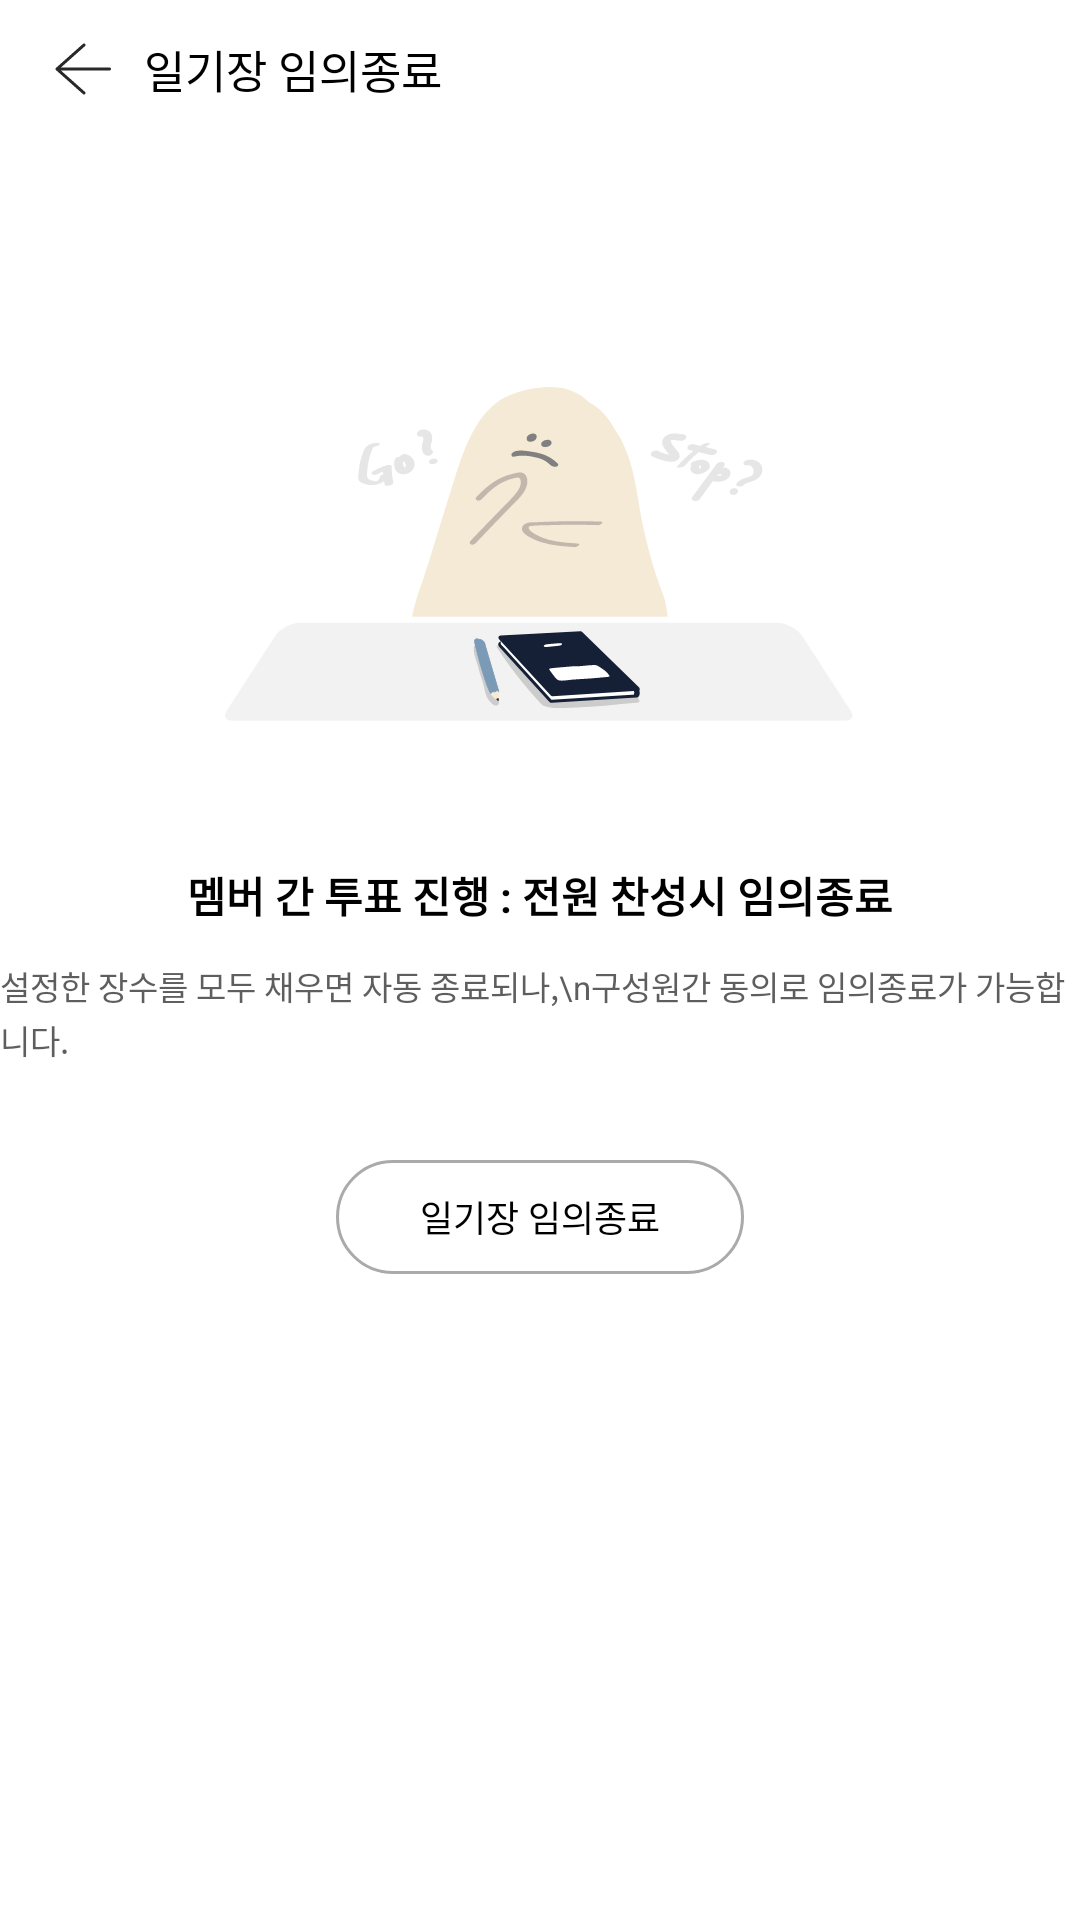

Write the Android layout XML for this screen, with the resource values it uses.
<!-- AndroidManifest.xml: application theme Theme.ExchangeDiary -->
<!-- res/layout/activity_diary_close.xml -->
<?xml version="1.0" encoding="utf-8"?>
<layout xmlns:android="http://schemas.android.com/apk/res/android"
    xmlns:app="http://schemas.android.com/apk/res-auto"
    xmlns:tools="http://schemas.android.com/tools">

    <androidx.constraintlayout.widget.ConstraintLayout
        android:layout_width="match_parent"
        android:layout_height="match_parent"
        tools:context=".ui.diary_setting.diary_close.DiaryCloseActivity">

        <androidx.appcompat.widget.Toolbar
            android:id="@+id/tb_diary_close"
            android:layout_width="match_parent"
            android:layout_height="46dp"
            app:layout_constraintEnd_toEndOf="parent"
            app:layout_constraintStart_toStartOf="parent"
            app:layout_constraintTop_toTopOf="parent">

            <RelativeLayout
                android:layout_width="match_parent"
                android:layout_height="46dp">

                <ImageButton
                    android:id="@+id/iv_diary_close_back"
                    android:layout_width="wrap_content"
                    android:layout_height="wrap_content"
                    android:layout_centerVertical="true"
                    android:background="?attr/selectableItemBackgroundBorderless"
                    android:src="@drawable/ic_icon_nav_back_light" />

                <TextView
                    android:id="@+id/tv_diary_close_tv_title"
                    android:layout_width="wrap_content"
                    android:layout_height="wrap_content"
                    android:layout_centerVertical="true"
                    android:layout_marginStart="8dp"
                    android:layout_toEndOf="@id/iv_diary_close_back"
                    android:text="일기장 임의종료"
                    android:textColor="@color/black"
                    android:textSize="15dp" />
            </RelativeLayout>
        </androidx.appcompat.widget.Toolbar>

        <ImageView
            android:id="@+id/iv_diary_close_vote_illust"
            android:layout_width="wrap_content"
            android:layout_height="wrap_content"
            android:layout_marginTop="56dp"
            android:src="@drawable/ic_illust_vote"
            app:layout_constraintEnd_toEndOf="parent"
            app:layout_constraintStart_toStartOf="parent"
            app:layout_constraintTop_toBottomOf="@+id/tb_diary_close" />

        <TextView
            android:id="@+id/tv_diary_close_title"
            android:layout_width="wrap_content"
            android:layout_height="wrap_content"
            android:layout_marginTop="20dp"
            android:text="멤버 간 투표 진행 : 전원 찬성시 임의종료"
            android:textColor="@color/black"
            android:textSize="14dp"
            android:textStyle="bold"
            app:layout_constraintEnd_toEndOf="parent"
            app:layout_constraintStart_toStartOf="parent"
            app:layout_constraintTop_toBottomOf="@+id/iv_diary_close_vote_illust" />

        <TextView
            android:id="@+id/tv_diary_close_description"
            android:layout_width="wrap_content"
            android:layout_height="wrap_content"
            android:layout_marginTop="12dp"
            android:layout_marginBottom="32dp"
            android:lineHeight="15dp"
            android:text="설정한 장수를 모두 채우면 자동 종료되나,\n구성원간 동의로 임의종료가 가능합니다."
            android:textColor="@color/gray_01_75"
            android:textSize="11dp"
            app:layout_constraintEnd_toEndOf="parent"
            app:layout_constraintStart_toStartOf="parent"
            app:layout_constraintTop_toBottomOf="@+id/tv_diary_close_title" />

        <TextView
            android:id="@+id/tv_count_agree_member"
            android:layout_width="wrap_content"
            android:layout_height="13dp"
            android:layout_marginTop="24dp"
            android:text="동의한 멤버 4/5"
            android:textColor="@color/notice"
            android:textSize="11dp"
            android:visibility="gone"
            app:layout_constraintEnd_toEndOf="parent"
            app:layout_constraintStart_toStartOf="parent"
            app:layout_constraintTop_toBottomOf="@+id/tv_diary_close_description" />

        <TextView
            android:id="@+id/tv_diary_close_voting_progress"
            android:layout_width="136dp"
            android:layout_height="38dp"
            android:layout_marginTop="8dp"
            android:background="@drawable/background_diary_close_button"
            android:gravity="center"
            android:text="임의종료 투표중···"
            android:textColor="@color/black"
            android:textSize="12dp"
            android:visibility="gone"
            app:layout_constraintEnd_toEndOf="parent"
            app:layout_constraintStart_toStartOf="parent"
            app:layout_constraintTop_toBottomOf="@+id/tv_count_agree_member" />

        <TextView
            android:id="@+id/tv_diary_close_button"
            android:layout_width="136dp"
            android:layout_height="38dp"
            android:layout_marginTop="32dp"
            android:background="@drawable/background_diary_close_button"
            android:gravity="center"
            android:text="일기장 임의종료"
            android:textColor="@color/black"
            android:textSize="12dp"
            app:layout_constraintEnd_toEndOf="parent"
            app:layout_constraintStart_toStartOf="parent"
            app:layout_constraintTop_toBottomOf="@+id/tv_diary_close_description" />

    </androidx.constraintlayout.widget.ConstraintLayout>
</layout>
<!-- resources referenced by this layout -->
<resources>
  <color name="black">#FF000000</color>
  <color name="gray_01_75">#c0292929</color>
  <color name="notice">#d42424</color>
  <!-- drawable background_diary_close_button (drawable) -->
  <?xml version="1.0" encoding="utf-8"?>
  <selector xmlns:android="http://schemas.android.com/apk/res/android">
      <item android:state_pressed="false">
          <shape android:shape="rectangle">
              <solid android:color="@color/white" />
              <stroke android:width="1dp" android:color="@color/gray_03" />
              <corners android:radius="19dp" />
          </shape>
      </item>
  
      <item android:state_pressed="true">
          <shape android:shape="rectangle">
              <solid android:color="@color/main_bg" />
              <stroke android:width="1dp" android:color="@color/gray_03" />
              <corners android:radius="19dp" />
          </shape>
      </item>
  </selector>
  <!-- drawable ic_icon_nav_back_light (drawable) -->
  <vector xmlns:android="http://schemas.android.com/apk/res/android"
      android:width="24dp"
      android:height="24dp"
      android:viewportWidth="24"
      android:viewportHeight="24">
    <path
        android:pathData="M12.374,3.668c0.163,0.183 0.166,0.453 0.02,0.64l-0.062,0.066L4.314,11.5H20.5c0.276,0 0.5,0.224 0.5,0.5 0,0.245 -0.177,0.45 -0.41,0.492l-0.09,0.008H4.315l8.017,7.126c0.184,0.163 0.219,0.431 0.095,0.634l-0.053,0.072c-0.163,0.184 -0.431,0.219 -0.634,0.095l-0.072,-0.053 -9,-8c-0.2,-0.177 -0.221,-0.473 -0.066,-0.676l0.066,-0.072 9,-8c0.206,-0.183 0.522,-0.165 0.706,0.042z"
        android:fillColor="#292929"
        android:fillType="nonZero"/>
  </vector>
  <!-- drawable ic_illust_vote: vector/xml drawable (drawable, 21473 chars, omitted) -->
  <style name="Theme.ExchangeDiary" parent="Theme.MaterialComponents.DayNight.NoActionBar">
          
          <item name="colorPrimary">@color/purple_500</item>
          <item name="colorPrimaryVariant">@color/purple_700</item>
          <item name="colorOnPrimary">@color/white</item>
          
          <item name="colorSecondary">@color/teal_200</item>
          <item name="colorSecondaryVariant">@color/teal_700</item>
          <item name="colorOnSecondary">@color/black</item>
          
          <item name="android:statusBarColor" tools:targetApi="l">?attr/colorPrimaryVariant</item>
          
      </style>
  <color name="white">#FFFFFFFF</color>
  <color name="gray_03">#aaaaaa</color>
  <color name="main_bg">#f8f7f7</color>
  <color name="purple_500">#FF6200EE</color>
  <color name="purple_700">#FF3700B3</color>
  <color name="teal_200">#FF03DAC5</color>
  <color name="teal_700">#FF018786</color>
</resources>
